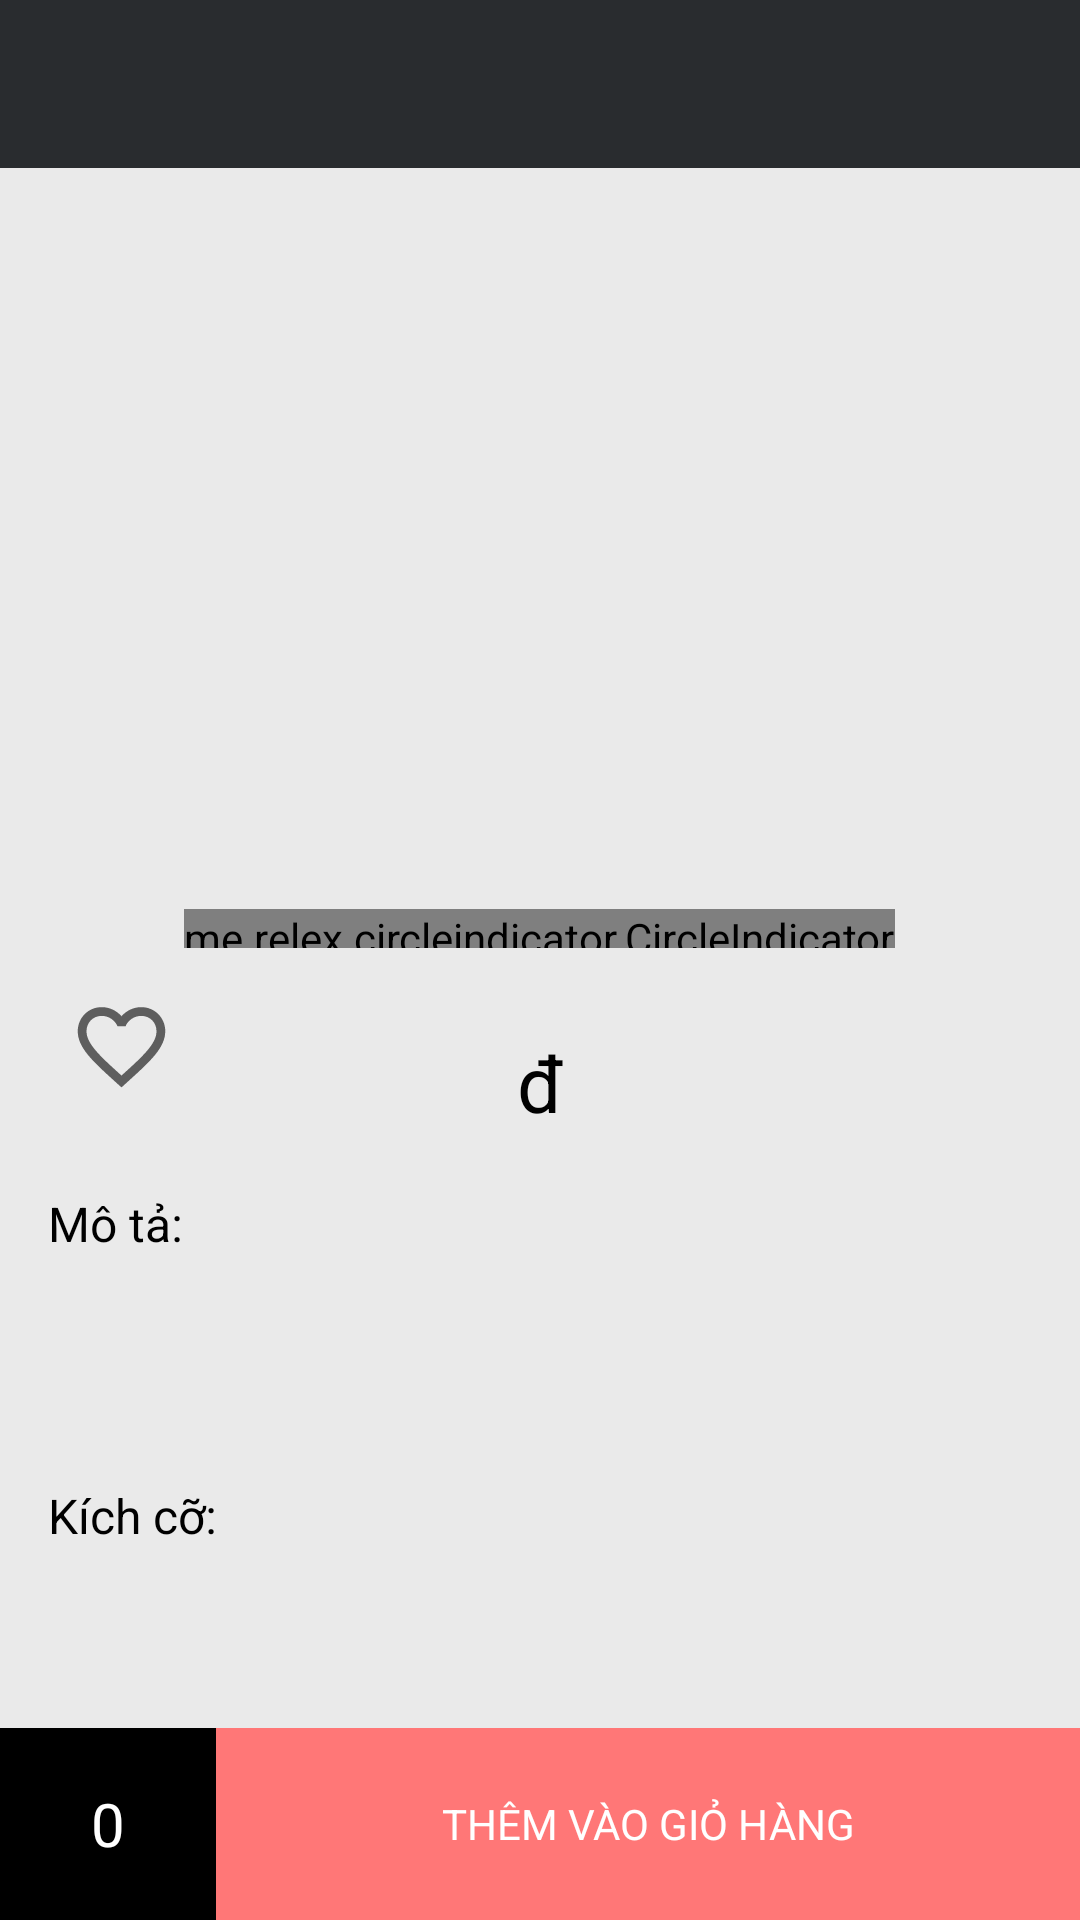

Reconstruct the res/layout file that produces this screen, plus the resources it refers to.
<!-- AndroidManifest.xml: application theme Theme.H2TShop -->
<!-- res/layout/activity_detail_bag.xml -->
<?xml version="1.0" encoding="utf-8"?>
<LinearLayout xmlns:android="http://schemas.android.com/apk/res/android"
    xmlns:app="http://schemas.android.com/apk/res-auto"
    xmlns:tools="http://schemas.android.com/tools"
    android:layout_width="match_parent"
    android:layout_height="match_parent"
    android:background="@color/background_b"
    android:orientation="vertical"
    android:theme="@style/Theme.H2TShop"
    tools:context=".activity.DetailBagActivity">

    <androidx.appcompat.widget.Toolbar
        android:id="@+id/toolbarDetailBag"
        android:layout_width="match_parent"
        android:layout_height="wrap_content"
        android:background="#292C2F"
        app:titleTextColor="@color/white"
        tools:ignore="MissingConstraints" />

    <LinearLayout
        android:orientation="vertical"
        android:layout_width="match_parent"
        android:layout_height="match_parent">
        <LinearLayout
            android:id="@+id/linearLayout10"
            android:layout_width="match_parent"
            android:layout_height="0dp"
            tools:ignore="Orientation"
            android:layout_weight="4"
            android:orientation="vertical"
            android:gravity="center">

            <androidx.viewpager.widget.ViewPager
                android:id="@+id/viewpagerDetailBag"
                android:layout_width="match_parent"
                android:layout_height="0dp"
                android:layout_weight="9.5"
                tools:ignore="NestedWeights" />

            <me.relex.circleindicator.CircleIndicator
                android:id="@+id/circleIndicatorBag"
                android:layout_width="wrap_content"
                android:layout_height="0dp"
                android:layout_weight="0.5"
                />
        </LinearLayout>

        <androidx.constraintlayout.widget.ConstraintLayout
            android:id="@+id/constraintLayout2"
            android:layout_width="match_parent"
            android:layout_height="0dp"
            android:layout_weight="1"
            app:layout_constraintTop_toBottomOf="@+id/linearLayout10">

            <ImageView
                android:id="@+id/love"
                android:layout_width="35dp"
                android:layout_height="35dp"
                android:src="@drawable/ic_unlike"
                app:layout_constraintBottom_toBottomOf="parent"
                app:layout_constraintEnd_toEndOf="parent"
                app:layout_constraintHorizontal_bias="0.071"
                app:layout_constraintStart_toStartOf="parent"
                app:layout_constraintTop_toTopOf="parent"
                app:layout_constraintVertical_bias="0.508"
                />

            <LinearLayout
                android:layout_width="wrap_content"
                android:layout_height="wrap_content"
                android:gravity="center"
                android:orientation="vertical"
                app:layout_constraintBottom_toBottomOf="parent"
                app:layout_constraintEnd_toEndOf="parent"
                app:layout_constraintStart_toStartOf="parent"
                app:layout_constraintTop_toTopOf="parent">

                <TextView
                    android:id="@+id/tenSP"
                    android:layout_width="wrap_content"
                    android:layout_height="wrap_content"
                    android:textColor="@color/black"
                    android:textSize="18sp" />

                <LinearLayout
                    android:layout_width="wrap_content"
                    android:layout_height="wrap_content">
                    <TextView
                        android:id="@+id/giaSP"
                        android:layout_width="wrap_content"
                        android:layout_height="wrap_content"
                        android:textColor="@color/black"
                        android:textSize="26sp" />
                    <TextView
                        android:text="@string/vnd"
                        android:layout_width="wrap_content"
                        android:layout_height="wrap_content"
                        android:textColor="@color/black"
                        android:textSize="26sp" />
                    <TextView
                        android:id="@+id/saleBag"
                        android:layout_width="wrap_content"
                        android:layout_height="wrap_content"
                        android:textColor="@color/hong"
                        android:textSize="26sp" />
                </LinearLayout>
            </LinearLayout>
        </androidx.constraintlayout.widget.ConstraintLayout>

        <LinearLayout
            android:id="@+id/linearLayout11"
            android:layout_width="wrap_content"
            android:layout_height="0dp"
            android:layout_weight="1.5"
            android:orientation="vertical"
            android:padding="16dp"
            app:layout_constraintTop_toBottomOf="@+id/constraintLayout2"
            tools:ignore="MissingConstraints">

            <TextView
                android:layout_width="wrap_content"
                android:layout_height="wrap_content"
                android:text="@string/describe"
                android:textColor="@color/black"
                android:textSize="16sp" />

            <TextView
                android:id="@+id/mota"
                android:layout_width="wrap_content"
                android:layout_height="wrap_content"
                android:textColor="@color/black"
                android:textSize="14sp" />
        </LinearLayout>

        <LinearLayout
            android:layout_width="wrap_content"
            android:layout_height="0dp"
            android:layout_weight="1.5"
            android:orientation="vertical"
            android:padding="16dp"
            app:layout_constraintTop_toBottomOf="@+id/linearLayout11"
            tools:ignore="MissingConstraints">

            <TextView
                android:layout_width="wrap_content"
                android:layout_height="wrap_content"
                android:text="@string/size"
                android:textColor="@color/black"
                android:textSize="16sp" />

            <TextView
                android:id="@+id/sizeBag"
                android:layout_width="wrap_content"

                android:layout_height="wrap_content"
                android:textColor="@color/black"
                android:textSize="14sp" />
        </LinearLayout>

        <LinearLayout
            android:layout_width="match_parent"
            android:layout_height="64dp"
            >

            <TextView
                android:id="@+id/tvQNT"
                android:layout_width="0dp"
                android:layout_height="match_parent"
                android:layout_weight="2"
                android:background="@color/black"
                android:gravity="center"
                android:text="0"
                android:textColor="@color/white"
                android:textSize="20sp" />

            <TextView
                android:id="@+id/addToCatt"
                android:layout_width="0dp"
                android:layout_height="match_parent"
                android:layout_weight="8"
                android:background="@color/hong"
                android:gravity="center"
                android:text="@string/add_to_cart"
                android:textColor="@color/white" />
        </LinearLayout>


    </LinearLayout>







</LinearLayout>
<!-- resources referenced by this layout -->
<resources>
  <color name="background_b">#eaeaea</color>
  <color name="black">#FF000000</color>
  <color name="hong">#FF7777</color>
  <color name="white">#FFFFFFFF</color>
  <!-- drawable ic_unlike (drawable-v24) -->
  <vector xmlns:android="http://schemas.android.com/apk/res/android"
      android:width="24dp"
      android:height="24dp"
      android:viewportWidth="24"
      android:viewportHeight="24"
      android:tint="?attr/colorControlNormal">
    <path
        android:fillColor="@color/hong"
        android:pathData="M16.5,3c-1.74,0 -3.41,0.81 -4.5,2.09C10.91,3.81 9.24,3 7.5,3 4.42,3 2,5.42 2,8.5c0,3.78 3.4,6.86 8.55,11.54L12,21.35l1.45,-1.32C18.6,15.36 22,12.28 22,8.5 22,5.42 19.58,3 16.5,3zM12.1,18.55l-0.1,0.1 -0.1,-0.1C7.14,14.24 4,11.39 4,8.5 4,6.5 5.5,5 7.5,5c1.54,0 3.04,0.99 3.57,2.36h1.87C13.46,5.99 14.96,5 16.5,5c2,0 3.5,1.5 3.5,3.5 0,2.89 -3.14,5.74 -7.9,10.05z"/>
  </vector>
  <string name="add_to_cart">THÊM VÀO GIỎ HÀNG</string>
  <string name="describe">Mô tả:</string>
  <string name="size">Kích cỡ:</string>
  <string name="vnd"> đ </string>
  <style name="Theme.H2TShop" parent="Theme.MaterialComponents.DayNight.NoActionBar">
          
          <item name="colorPrimary">@color/den</item>
          <item name="colorPrimaryVariant">@color/den</item>
          <item name="colorOnPrimary">@color/white</item>
          
          <item name="colorSecondary">@color/teal_200</item>
          <item name="colorSecondaryVariant">@color/teal_700</item>
          <item name="colorOnSecondary">@color/white</item>
  
          
          
          <item name="colorControlActivated">@color/white</item>
  
          
          <item name="android:statusBarColor" tools:targetApi="l">?attr/colorPrimaryVariant</item>
          
      </style>
  <color name="den">#292C2F</color>
  <color name="teal_200">#FF03DAC5</color>
  <color name="teal_700">#FF018786</color>
</resources>
